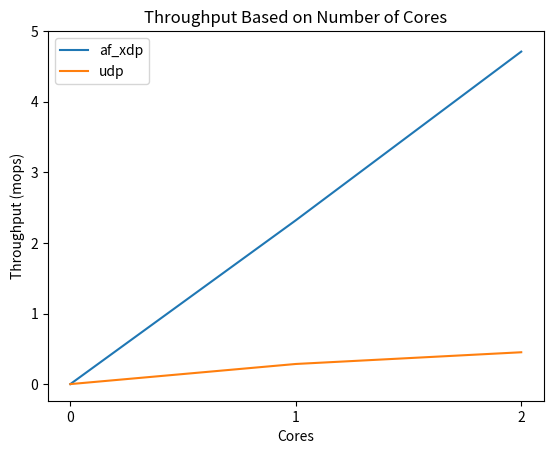

Write the Python code that produced this figure.
import matplotlib.pyplot as plt

afxdp_xvalues = [0, 1, 2]
afxdp_yvalues = [0, 2.32, 4.71]

udp_xvalues  = [0, 1, 2]
udp_yvalues = [0, 0.285, 0.451]


plt.plot(afxdp_xvalues, afxdp_yvalues, label="af_xdp")
plt.plot(udp_xvalues, udp_yvalues, label="udp")

plt.yticks(range(0, 6, 1))
plt.xticks(range(0, 3, 1))

plt.title("Throughput Based on Number of Cores")
plt.xlabel("Cores")
plt.ylabel("Throughput (mops)")
plt.legend()

plt.savefig("throughputplt.png")